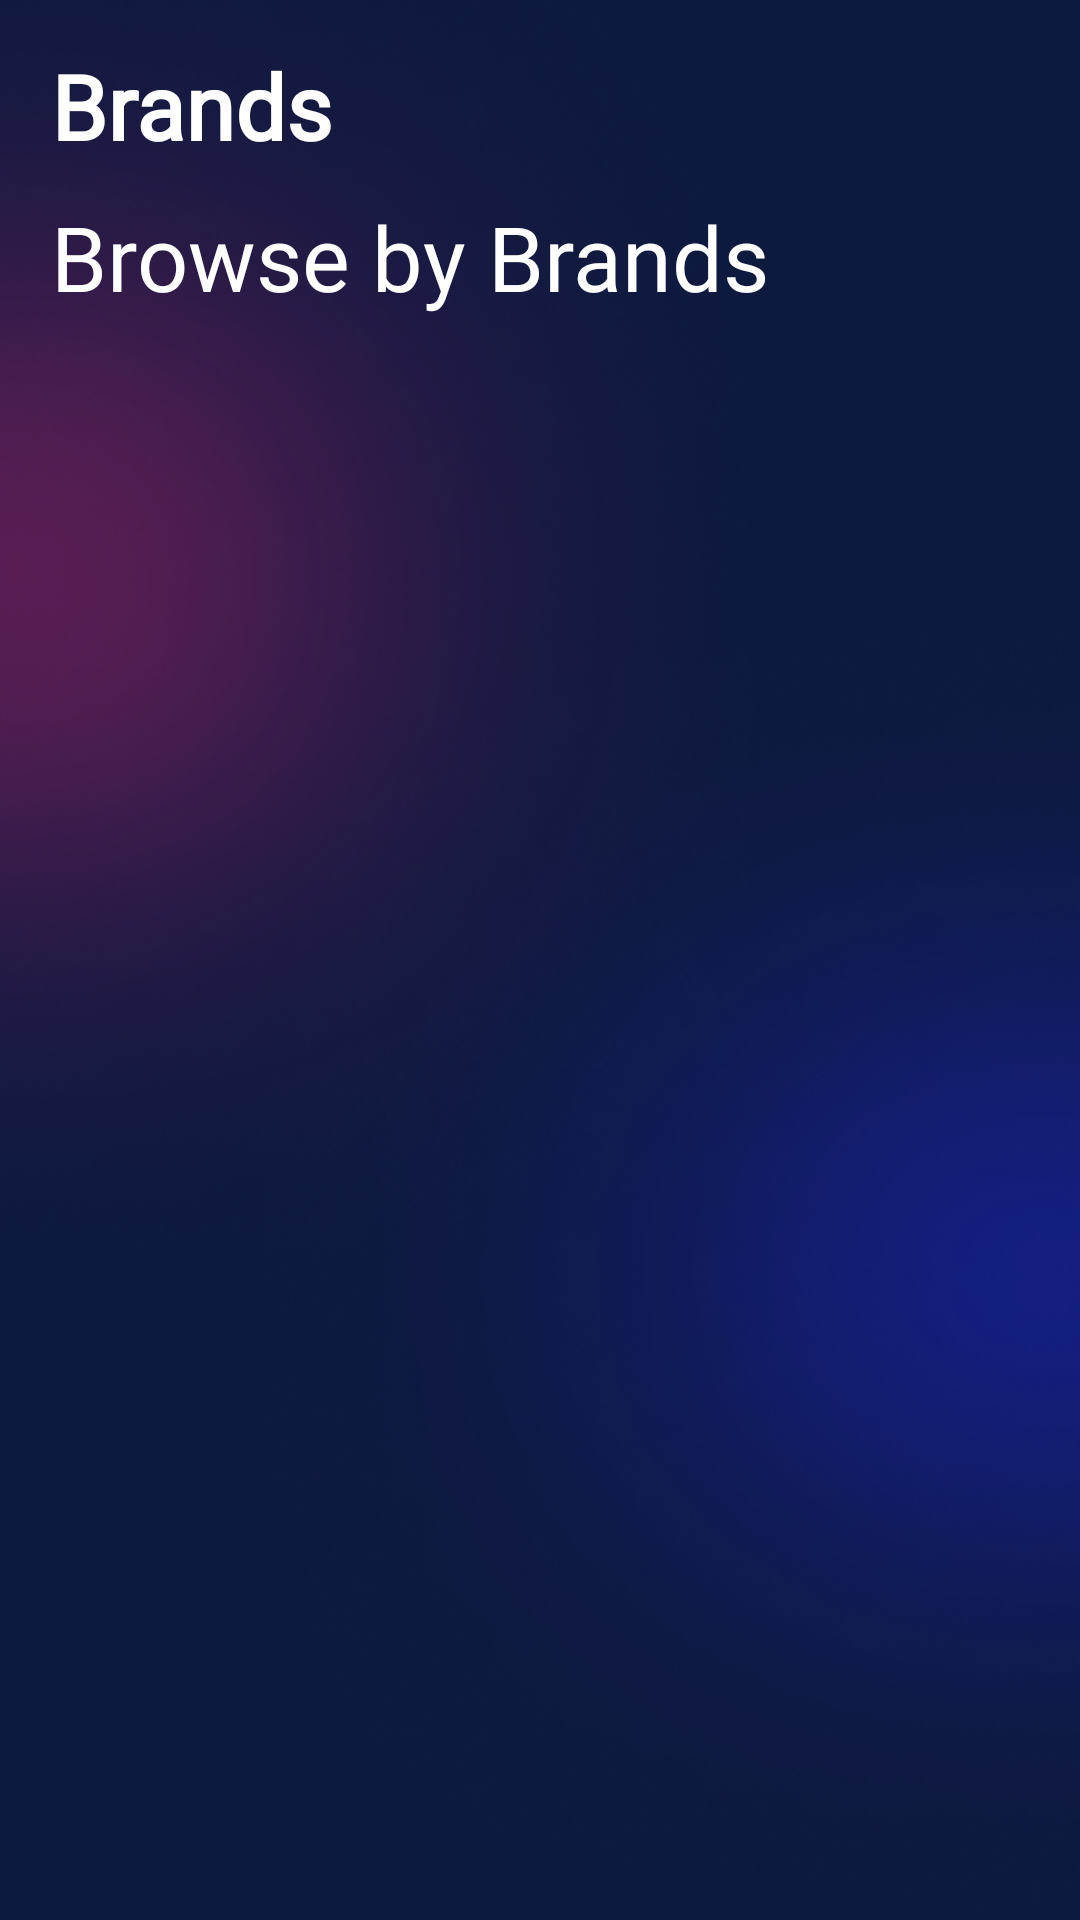

Android layout source for this screen:
<!-- AndroidManifest.xml: application theme Base.Theme.DesignPractice -->
<!-- res/layout/fragment_select_brands_fragment.xml -->
<?xml version="1.0" encoding="utf-8"?>
<androidx.constraintlayout.widget.ConstraintLayout
    xmlns:android="http://schemas.android.com/apk/res/android"
    xmlns:tools="http://schemas.android.com/tools"
    android:layout_width="match_parent"
    android:layout_height="match_parent"
    xmlns:app="http://schemas.android.com/apk/res-auto"
    android:background="@drawable/app_bkg"
    tools:context=".Select_brands_fragment">

    <TextView
        android:id="@+id/textView5"
        android:layout_width="wrap_content"
        android:layout_height="wrap_content"
        android:layout_marginLeft="17dp"
        android:layout_marginTop="15dp"
        android:fontFamily="@font/inria_serif_light"
        android:text="Brands"
        android:textColor="@color/white"
        android:textSize="30dp"
        android:textStyle="bold"
        app:layout_constraintStart_toStartOf="parent"
        app:layout_constraintTop_toTopOf="parent" />

    <TextView
        android:id="@+id/textView4"
        android:layout_width="wrap_content"
        android:layout_height="wrap_content"
        android:layout_marginLeft="17dp"
        android:layout_marginTop="10dp"
        android:fontFamily="@font/italianno"
        android:text="Browse by Brands"
        android:textColor="@color/white"
        android:textSize="30dp"
        app:layout_constraintStart_toStartOf="parent"
        app:layout_constraintTop_toBottomOf="@+id/textView5" />

        <androidx.recyclerview.widget.RecyclerView
            android:id="@+id/Recyclerviewforbrandfrg"
            android:layout_width="match_parent"
            android:layout_height="wrap_content"
            android:layout_marginTop="8dp"
            app:layout_constraintEnd_toEndOf="parent"
            app:layout_constraintStart_toStartOf="parent"
            app:layout_constraintTop_toBottomOf="@+id/textView4" />

</androidx.constraintlayout.widget.ConstraintLayout>
<!-- resources referenced by this layout -->
<resources>
  <!-- drawable app_bkg: png bitmap (drawable, 159367 bytes) -->
  <style name="Base.Theme.DesignPractice" parent="Theme.Material3.DayNight.NoActionBar">
          
           <item name="colorPrimary">#0E193E</item>
      </style>
  <!-- not gathered from this repository: default colours our renderer supplied (Android Studio template values) -->
  <color name="white">#FFFFFFFF</color>
</resources>
